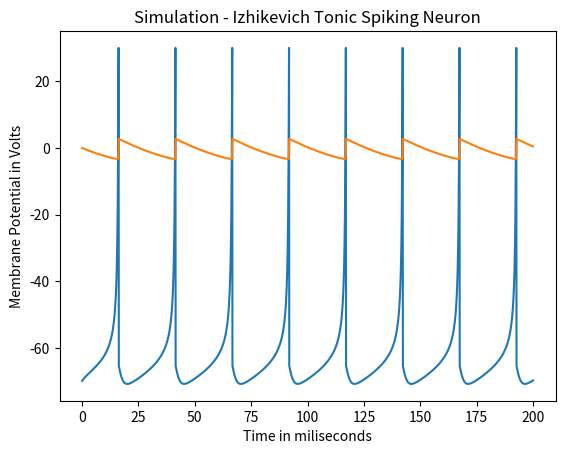

Here is the Python script that generated this plot:
import numpy as np
import matplotlib.pyplot as plt
from scipy import integrate
from pylab import *

#These specific values simulate the Izhikevich Tonic Spiking Neuron
#To simulate other type of Izhikevich neurons, change these values
#Parameters received from wikipedia
a = 0.02 	#A variable
b = 0.2
c = -65
d = 6
v = -70 	#Initial membrane potential
u = 0 		#Initial Membrane Recovery Variable
I = 15
T = 200.0 	#Duration for Simulation
dT = 0.1	#dT for which to integrate

VArray = zeros(int((T/dT) + 1.0))
UArray = zeros(int((T/dT) + 1))
currTime = arange(0, T+dT, dT) 

for i in range(len(currTime)) :
	v += (0.04*v**2 + 5*v + 140 - u + I)*dT
	u += (a*(b*v - u))*dT
	if(v >= 30):
		VArray[i] = 30
		v = c
		u += d
	else: 
		VArray[i] = v
		UArray[i] = u


plt.plot(currTime, VArray)
plt.plot(currTime, UArray)
plt.title("Simulation - Izhikevich Tonic Spiking Neuron")
plt.xlabel("Time in miliseconds")
plt.ylabel("Membrane Potential in Volts")
plt.show()